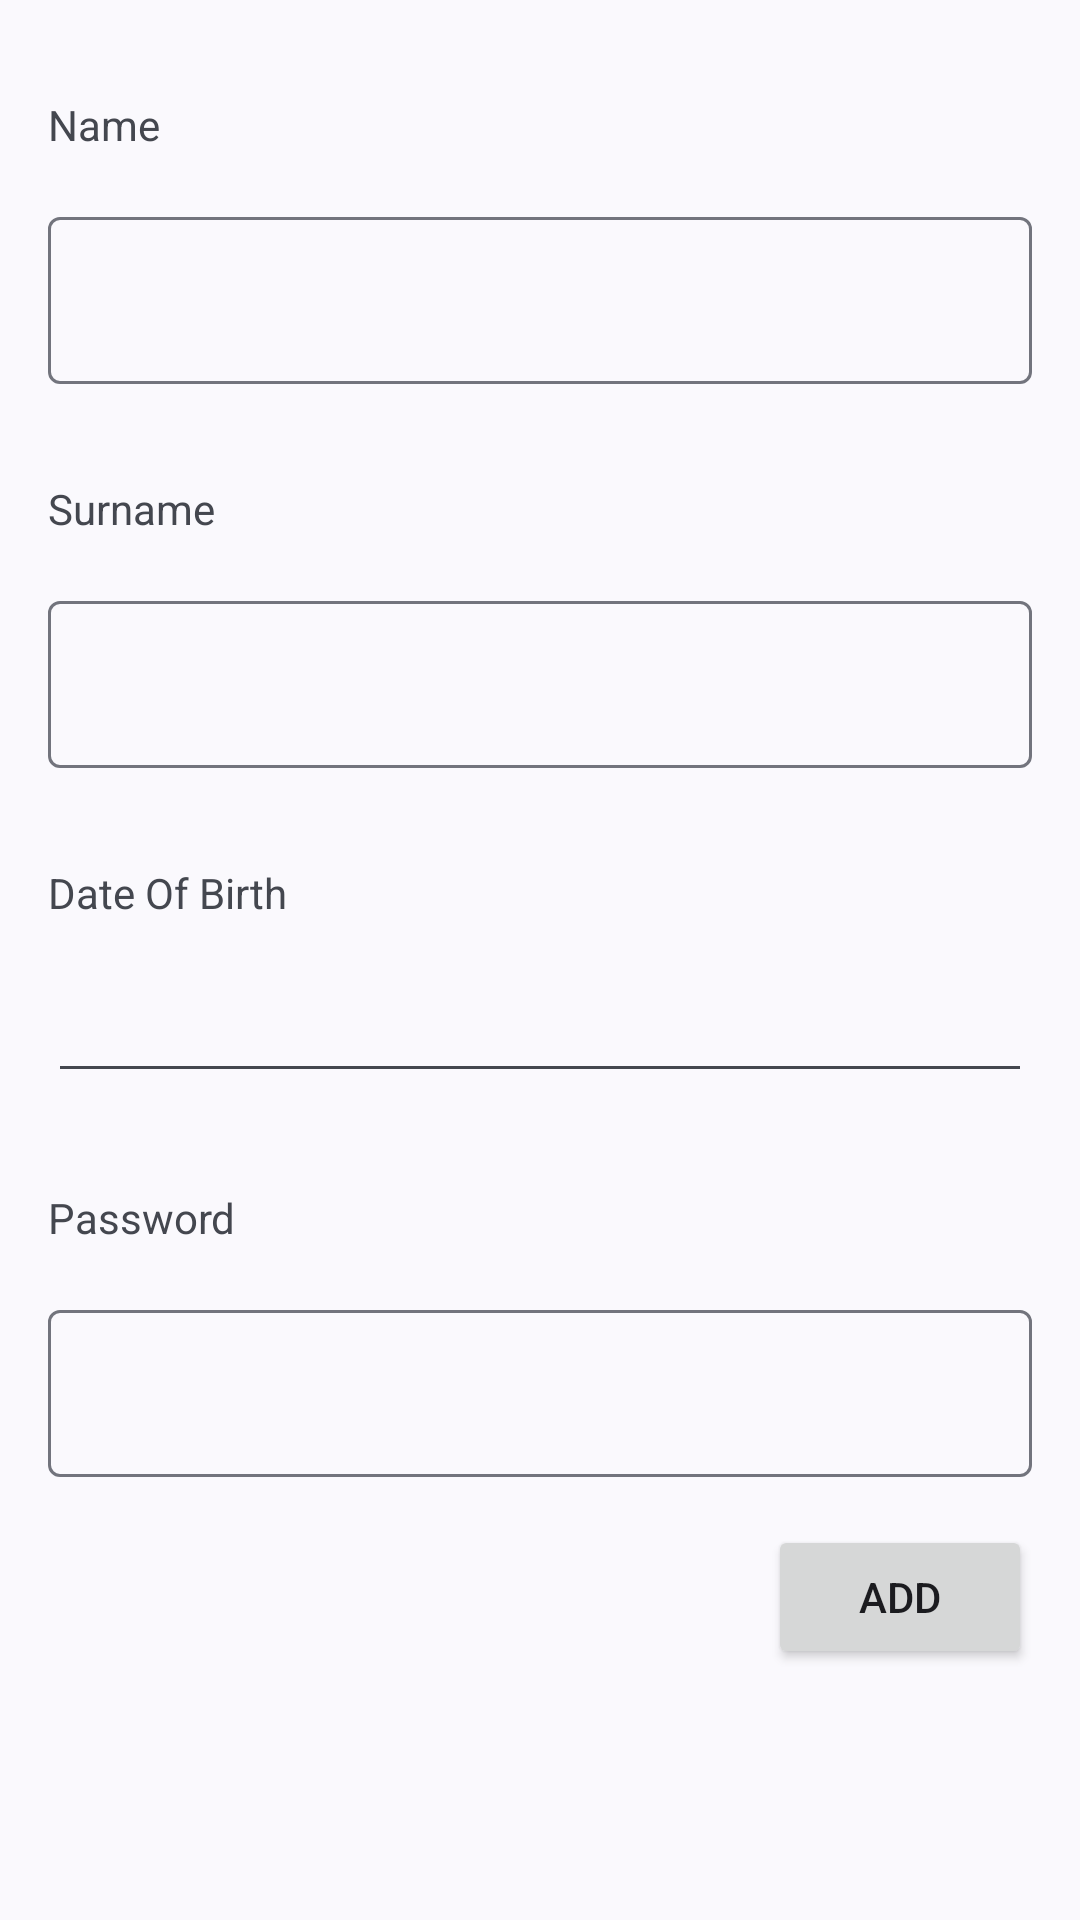

Reconstruct the res/layout file that produces this screen, plus the resources it refers to.
<!-- AndroidManifest.xml: application theme Theme.IMOB301Assignment -->
<!-- res/layout/activity_add_student.xml -->
<?xml version="1.0" encoding="utf-8"?>
<androidx.constraintlayout.widget.ConstraintLayout xmlns:android="http://schemas.android.com/apk/res/android"
    xmlns:app="http://schemas.android.com/apk/res-auto"
    xmlns:tools="http://schemas.android.com/tools"
    android:layout_width="match_parent"
    android:layout_height="match_parent"
    tools:context=".AddStudent">

    <TextView
        android:id="@+id/textView8"
        android:layout_width="wrap_content"
        android:layout_height="wrap_content"
        android:layout_marginStart="16dp"
        android:layout_marginTop="32dp"
        android:text="Name"
        app:layout_constraintStart_toStartOf="parent"
        app:layout_constraintTop_toTopOf="parent" />

    <TextView
        android:id="@+id/textView9"
        android:layout_width="wrap_content"
        android:layout_height="wrap_content"
        android:layout_marginStart="16dp"
        android:layout_marginTop="32dp"
        android:text="Surname"
        app:layout_constraintStart_toStartOf="parent"
        app:layout_constraintTop_toBottomOf="@+id/textInputLayout7" />

    <TextView
        android:id="@+id/textView10"
        android:layout_width="wrap_content"
        android:layout_height="wrap_content"
        android:layout_marginStart="16dp"
        android:layout_marginTop="32dp"
        android:text="Date Of Birth"
        app:layout_constraintStart_toStartOf="parent"
        app:layout_constraintTop_toBottomOf="@+id/textInputLayout8" />

    <TextView
        android:id="@+id/textView11"
        android:layout_width="wrap_content"
        android:layout_height="wrap_content"
        android:layout_marginStart="16dp"
        android:layout_marginTop="32dp"
        android:text="Password"
        app:layout_constraintStart_toStartOf="parent"
        app:layout_constraintTop_toBottomOf="@+id/studentDOB" />

    <com.google.android.material.textfield.TextInputLayout
        android:id="@+id/textInputLayout7"
        android:layout_width="0dp"
        android:layout_height="wrap_content"
        android:layout_marginStart="16dp"
        android:layout_marginTop="16dp"
        android:layout_marginEnd="16dp"
        app:layout_constraintEnd_toEndOf="parent"
        app:layout_constraintStart_toStartOf="parent"
        app:layout_constraintTop_toBottomOf="@+id/textView8">

        <com.google.android.material.textfield.TextInputEditText
            android:id="@+id/studentName"
            android:layout_width="match_parent"
            android:layout_height="wrap_content" />
    </com.google.android.material.textfield.TextInputLayout>

    <com.google.android.material.textfield.TextInputLayout
        android:id="@+id/textInputLayout8"
        android:layout_width="0dp"
        android:layout_height="wrap_content"
        android:layout_marginStart="16dp"
        android:layout_marginTop="16dp"
        android:layout_marginEnd="16dp"
        app:layout_constraintEnd_toEndOf="parent"
        app:layout_constraintStart_toStartOf="parent"
        app:layout_constraintTop_toBottomOf="@+id/textView9">

        <com.google.android.material.textfield.TextInputEditText
            android:id="@+id/studentSurname"
            android:layout_width="match_parent"
            android:layout_height="wrap_content" />
    </com.google.android.material.textfield.TextInputLayout>

    <EditText
        android:id="@+id/studentDOB"
        android:layout_width="0dp"
        android:layout_height="wrap_content"
        android:layout_marginStart="16dp"
        android:layout_marginTop="16dp"
        android:layout_marginEnd="16dp"
        android:ems="10"
        android:inputType="date"
        app:layout_constraintEnd_toEndOf="parent"
        app:layout_constraintStart_toStartOf="parent"
        app:layout_constraintTop_toBottomOf="@+id/textView10" />

    <com.google.android.material.textfield.TextInputLayout
        android:id="@+id/textInputLayout9"
        android:layout_width="0dp"
        android:layout_height="wrap_content"
        android:layout_marginStart="16dp"
        android:layout_marginTop="16dp"
        android:layout_marginEnd="16dp"
        app:layout_constraintEnd_toEndOf="parent"
        app:layout_constraintStart_toStartOf="parent"
        app:layout_constraintTop_toBottomOf="@+id/textView11">

        <com.google.android.material.textfield.TextInputEditText
            android:id="@+id/studentPass"
            android:layout_width="match_parent"
            android:layout_height="wrap_content" />
    </com.google.android.material.textfield.TextInputLayout>

    <Button
        android:id="@+id/addStudentBtn"
        android:layout_width="wrap_content"
        android:layout_height="wrap_content"
        android:layout_marginTop="16dp"
        android:layout_marginEnd="16dp"
        android:text="Add"
        app:layout_constraintEnd_toEndOf="parent"
        app:layout_constraintTop_toBottomOf="@+id/textInputLayout9" />

</androidx.constraintlayout.widget.ConstraintLayout>
<!-- resources referenced by this layout -->
<resources>
  <style name="Theme.IMOB301Assignment" parent="Base.Theme.IMOB301Assignment" />
  <style name="Base.Theme.IMOB301Assignment" parent="Theme.Material3.DynamicColors.DayNight">
          
          
      </style>
</resources>
